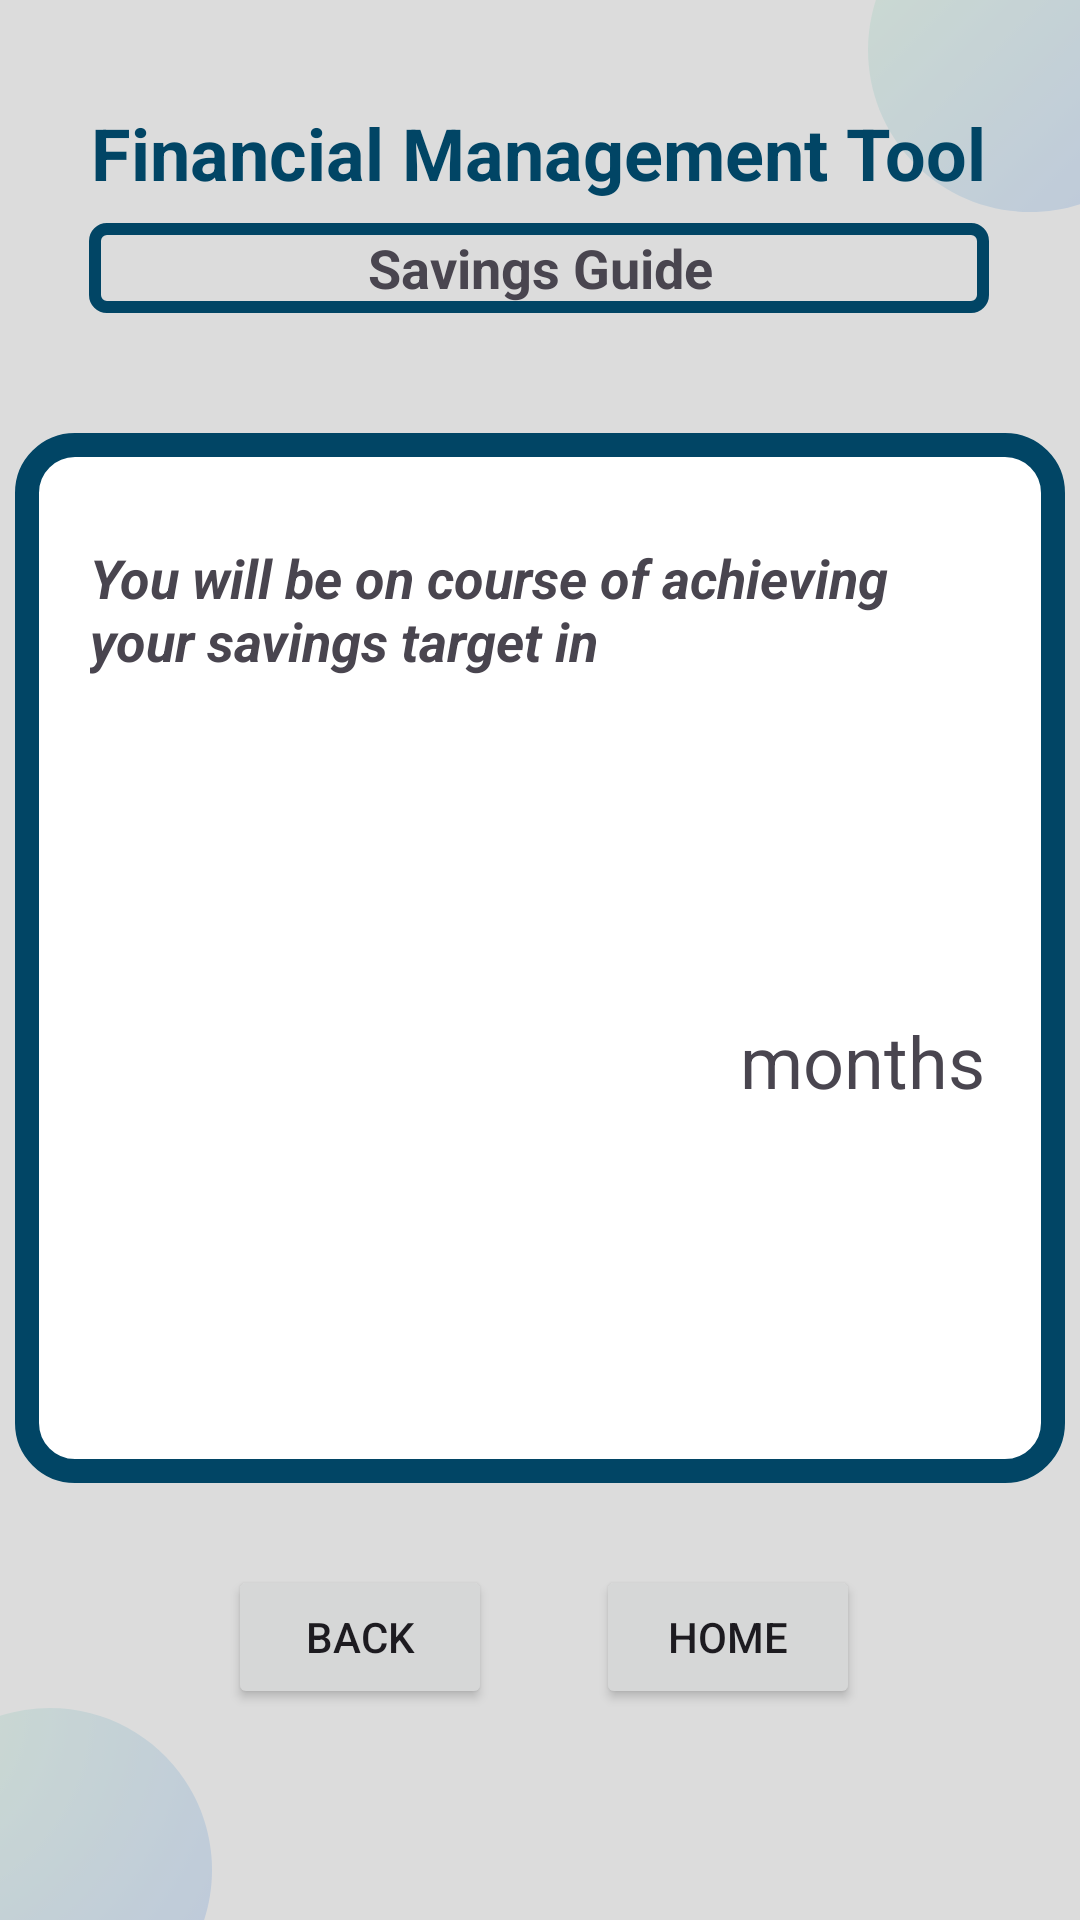

Produce the Android XML layout that renders to this screen, including the resource entries it uses.
<!-- AndroidManifest.xml: application theme Theme.WIA2007 -->
<!-- res/layout/p5_savingsguide3fmt.xml -->
<?xml version="1.0" encoding="utf-8"?>
<androidx.constraintlayout.widget.ConstraintLayout xmlns:android="http://schemas.android.com/apk/res/android"
    xmlns:app="http://schemas.android.com/apk/res-auto"
    xmlns:tools="http://schemas.android.com/tools"
    android:layout_width="match_parent"
    android:layout_height="match_parent"
    android:background="@drawable/background_image"
    tools:context=".P5_SavingsGuide3FMT">

    <View
        android:id="@+id/blurBackground"
        android:layout_width="wrap_content"
        android:layout_height="wrap_content"
        android:alpha="0.4"
        android:background="@drawable/transparent_background_80pc"
        app:layout_constraintBottom_toBottomOf="parent"
        app:layout_constraintEnd_toEndOf="parent"
        app:layout_constraintHorizontal_bias="0.0"
        app:layout_constraintStart_toStartOf="parent"
        app:layout_constraintTop_toTopOf="parent"
        app:layout_constraintVertical_bias="0.0" />

    <TextView
        android:id="@+id/FMTTitle"
        android:layout_width="wrap_content"
        android:layout_height="wrap_content"
        android:text="Financial Management Tool"
        android:textAlignment="center"
        android:textColor="#014565"
        android:textSize="24sp"
        android:textStyle="bold"
        app:layout_constraintBottom_toBottomOf="parent"
        app:layout_constraintEnd_toEndOf="parent"
        app:layout_constraintHorizontal_bias="0.494"
        app:layout_constraintStart_toStartOf="parent"
        app:layout_constraintTop_toTopOf="parent"
        app:layout_constraintVertical_bias="0.057" />

    <View
        android:id="@+id/SavingsGuideSubtitle"
        android:layout_width="300dp"
        android:layout_height="30dp"
        android:background="@drawable/border4dp"
        app:layout_constraintBottom_toBottomOf="parent"
        app:layout_constraintEnd_toEndOf="parent"
        app:layout_constraintHorizontal_bias="0.495"
        app:layout_constraintStart_toStartOf="parent"
        app:layout_constraintTop_toTopOf="parent"
        app:layout_constraintVertical_bias="0.122" />

    <TextView
        android:id="@+id/SavingsGuide"
        android:layout_width="wrap_content"
        android:layout_height="wrap_content"
        android:text="Savings Guide"
        android:textAlignment="center"
        android:textSize="18sp"
        android:textStyle="bold"
        app:layout_constraintBottom_toBottomOf="parent"
        app:layout_constraintEnd_toEndOf="parent"
        app:layout_constraintHorizontal_bias="0.5"
        app:layout_constraintStart_toStartOf="parent"
        app:layout_constraintTop_toTopOf="parent"
        app:layout_constraintVertical_bias="0.125"
        tools:contentDescription="Tax Calculator" />

    <View
        android:id="@+id/savingsGuideView"
        android:layout_width="350dp"
        android:layout_height="350dp"
        android:background="@drawable/view_014565_colour"
        app:layout_constraintBottom_toBottomOf="parent"
        app:layout_constraintEnd_toEndOf="parent"
        app:layout_constraintHorizontal_bias="0.491"
        app:layout_constraintStart_toStartOf="parent"
        app:layout_constraintTop_toTopOf="@+id/blurBackground"
        app:layout_constraintVertical_bias="0.498" />

    <TextView
        android:id="@+id/numberOfMonths"
        android:layout_width="180dp"
        android:layout_height="150dp"
        android:textAlignment="center"
        android:textSize="48sp"
        app:layout_constraintBottom_toBottomOf="@+id/savingsGuideView"
        app:layout_constraintEnd_toEndOf="@+id/savingsGuideView"
        app:layout_constraintHorizontal_bias="0.152"
        app:layout_constraintStart_toStartOf="@+id/savingsGuideView"
        app:layout_constraintTop_toTopOf="@+id/savingsGuideView"
        app:layout_constraintVertical_bias="0.67" />

    <TextView
        android:id="@+id/months"
        android:layout_width="wrap_content"
        android:layout_height="wrap_content"
        android:text="months"
        android:textAlignment="textEnd"
        android:textSize="24sp"
        app:layout_constraintBottom_toBottomOf="@+id/numberOfMonths"
        app:layout_constraintEnd_toEndOf="@+id/savingsGuideView"
        app:layout_constraintHorizontal_bias="0.9"
        app:layout_constraintStart_toStartOf="@+id/savingsGuideView"
        app:layout_constraintTop_toTopOf="@+id/numberOfMonths"
        app:layout_constraintVertical_bias="0.5" />

    <TextView
        android:id="@+id/savingsGuideDescription"
        android:layout_width="300dp"
        android:layout_height="60dp"
        android:layout_marginTop="36dp"
        android:text="You will be on course of achieving your savings target in"
        android:textSize="18sp"
        android:textStyle="bold|italic"
        app:layout_constraintEnd_toEndOf="@+id/savingsGuideView"
        app:layout_constraintStart_toStartOf="@+id/savingsGuideView"
        app:layout_constraintTop_toTopOf="@+id/savingsGuideView" />

    <Button
        android:id="@+id/homeButton"
        android:layout_width="wrap_content"
        android:layout_height="wrap_content"
        android:text="Home"
        app:layout_constraintBottom_toBottomOf="@+id/backButton"
        app:layout_constraintEnd_toEndOf="@+id/blurBackground"
        app:layout_constraintHorizontal_bias="0.73"
        app:layout_constraintStart_toStartOf="@+id/blurBackground"
        app:layout_constraintTop_toTopOf="@+id/backButton"
        app:layout_constraintVertical_bias="0.0" />

    <Button
        android:id="@+id/backButton"
        android:layout_width="wrap_content"
        android:layout_height="wrap_content"
        android:text="Back"
        app:layout_constraintBottom_toBottomOf="parent"
        app:layout_constraintEnd_toEndOf="parent"
        app:layout_constraintHorizontal_bias="0.28"
        app:layout_constraintStart_toStartOf="@+id/blurBackground"
        app:layout_constraintTop_toBottomOf="@+id/savingsGuideView"
        app:layout_constraintVertical_bias="0.28" />

</androidx.constraintlayout.widget.ConstraintLayout>
<!-- resources referenced by this layout -->
<resources>
  <!-- drawable background_image: png bitmap (drawable, 26533 bytes) -->
  <!-- drawable border4dp (drawable) -->
  <?xml version="1.0" encoding="utf-8"?>
  <shape xmlns:android="http://schemas.android.com/apk/res/android">
      
      <corners android:radius="4dp" />
  
      
      <stroke
          android:width="4dp"
          android:color="#014565" />
  </shape>
  <!-- drawable transparent_background_80pc (drawable) -->
  <?xml version="1.0" encoding="utf-8"?>
  <shape xmlns:android="http://schemas.android.com/apk/res/android">
      
      <solid android:color="#AAAAAA" />
  </shape>
  <!-- drawable view_014565_colour (drawable) -->
  <?xml version="1.0" encoding="utf-8"?>
  <shape xmlns:android="http://schemas.android.com/apk/res/android">
      
      <solid android:color="#FFFFFF" />
  
      
      <corners android:radius="16dp" />
  
      
      <stroke
          android:width="8dp"
          android:color="#014565" />
  </shape>
  <style name="Theme.WIA2007" parent="Base.Theme.WIA2007" />
  <style name="Base.Theme.WIA2007" parent="Theme.Material3.DayNight.NoActionBar">
          
          
      </style>
</resources>
